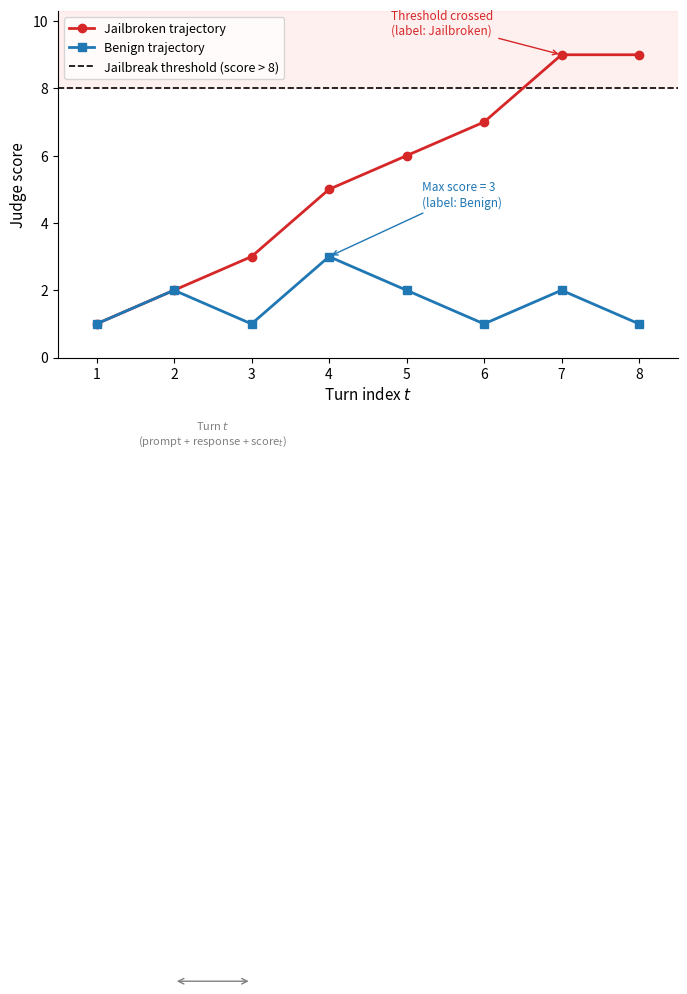

Generate this figure with matplotlib: (Note: this script raises an exception after producing the figure.)
import matplotlib.pyplot as plt
import matplotlib.patches as mpatches
import numpy as np

# Example trajectories
turns = [1, 2, 3, 4, 5, 6, 7, 8]
jailbroken_scores = [1, 2, 3, 5, 6, 7, 9, 9]
benign_scores     = [1, 2, 1, 3, 2, 1, 2, 1]
threshold = 8

fig, ax = plt.subplots(figsize=(8, 4.5))

# Plot trajectories
ax.plot(turns, jailbroken_scores, marker='o', linewidth=2,
        color='#d62728', label='Jailbroken trajectory', zorder=3)
ax.plot(turns, benign_scores, marker='s', linewidth=2,
        color='#1f77b4', label='Benign trajectory', zorder=3)

# Threshold line
ax.axhline(y=threshold, color='black', linestyle='--', linewidth=1.2,
           label=f'Jailbreak threshold (score > {threshold})')

# Shade above threshold
ax.axhspan(threshold, 10.3, alpha=0.06, color='red')

# Annotate the crossing point
cross_turn = 7
cross_score = jailbroken_scores[cross_turn - 1]
ax.annotate('Threshold crossed\n(label: Jailbroken)',
            xy=(cross_turn, cross_score),
            xytext=(cross_turn - 2.2, cross_score + 0.6),
            fontsize=8.5,
            arrowprops=dict(arrowstyle='->', color='#d62728'),
            color='#d62728')

# Annotate benign max
ax.annotate('Max score = 3\n(label: Benign)',
            xy=(4, 3),
            xytext=(5.2, 4.5),
            fontsize=8.5,
            arrowprops=dict(arrowstyle='->', color='#1f77b4'),
            color='#1f77b4')

# Turn label annotations (show structure of a single turn)
ax.annotate('', xy=(3, -1.8), xytext=(2, -1.8),
            xycoords=('data', 'axes fraction'),
            textcoords=('data', 'axes fraction'),
            arrowprops=dict(arrowstyle='<->', color='gray'))
ax.text(2.5, -0.18, 'Turn $t$\n(prompt + response + score$_t$)',
        ha='center', va='top', fontsize=8, color='gray',
        transform=ax.get_xaxis_transform())

# Axes
ax.set_xlabel('Turn index $t$', fontsize=11)
ax.set_ylabel('Judge score', fontsize=11)
ax.set_xlim(0.5, 8.5)
ax.set_ylim(0, 10.3)
ax.set_xticks(turns)
ax.set_yticks([0, 2, 4, 6, 8, 10])
ax.tick_params(labelsize=10)
ax.legend(fontsize=9, loc='upper left')
ax.spines['top'].set_visible(False)
ax.spines['right'].set_visible(False)

plt.tight_layout()
import os
save_dir = os.path.dirname(os.path.abspath(__file__))
plt.savefig(os.path.join(save_dir, 'figure_trajectory.pdf'), bbox_inches='tight', dpi=300)
plt.savefig(os.path.join(save_dir, 'figure_trajectory.png'), bbox_inches='tight', dpi=300)
print(f"Saved to: {save_dir}")
plt.show()
